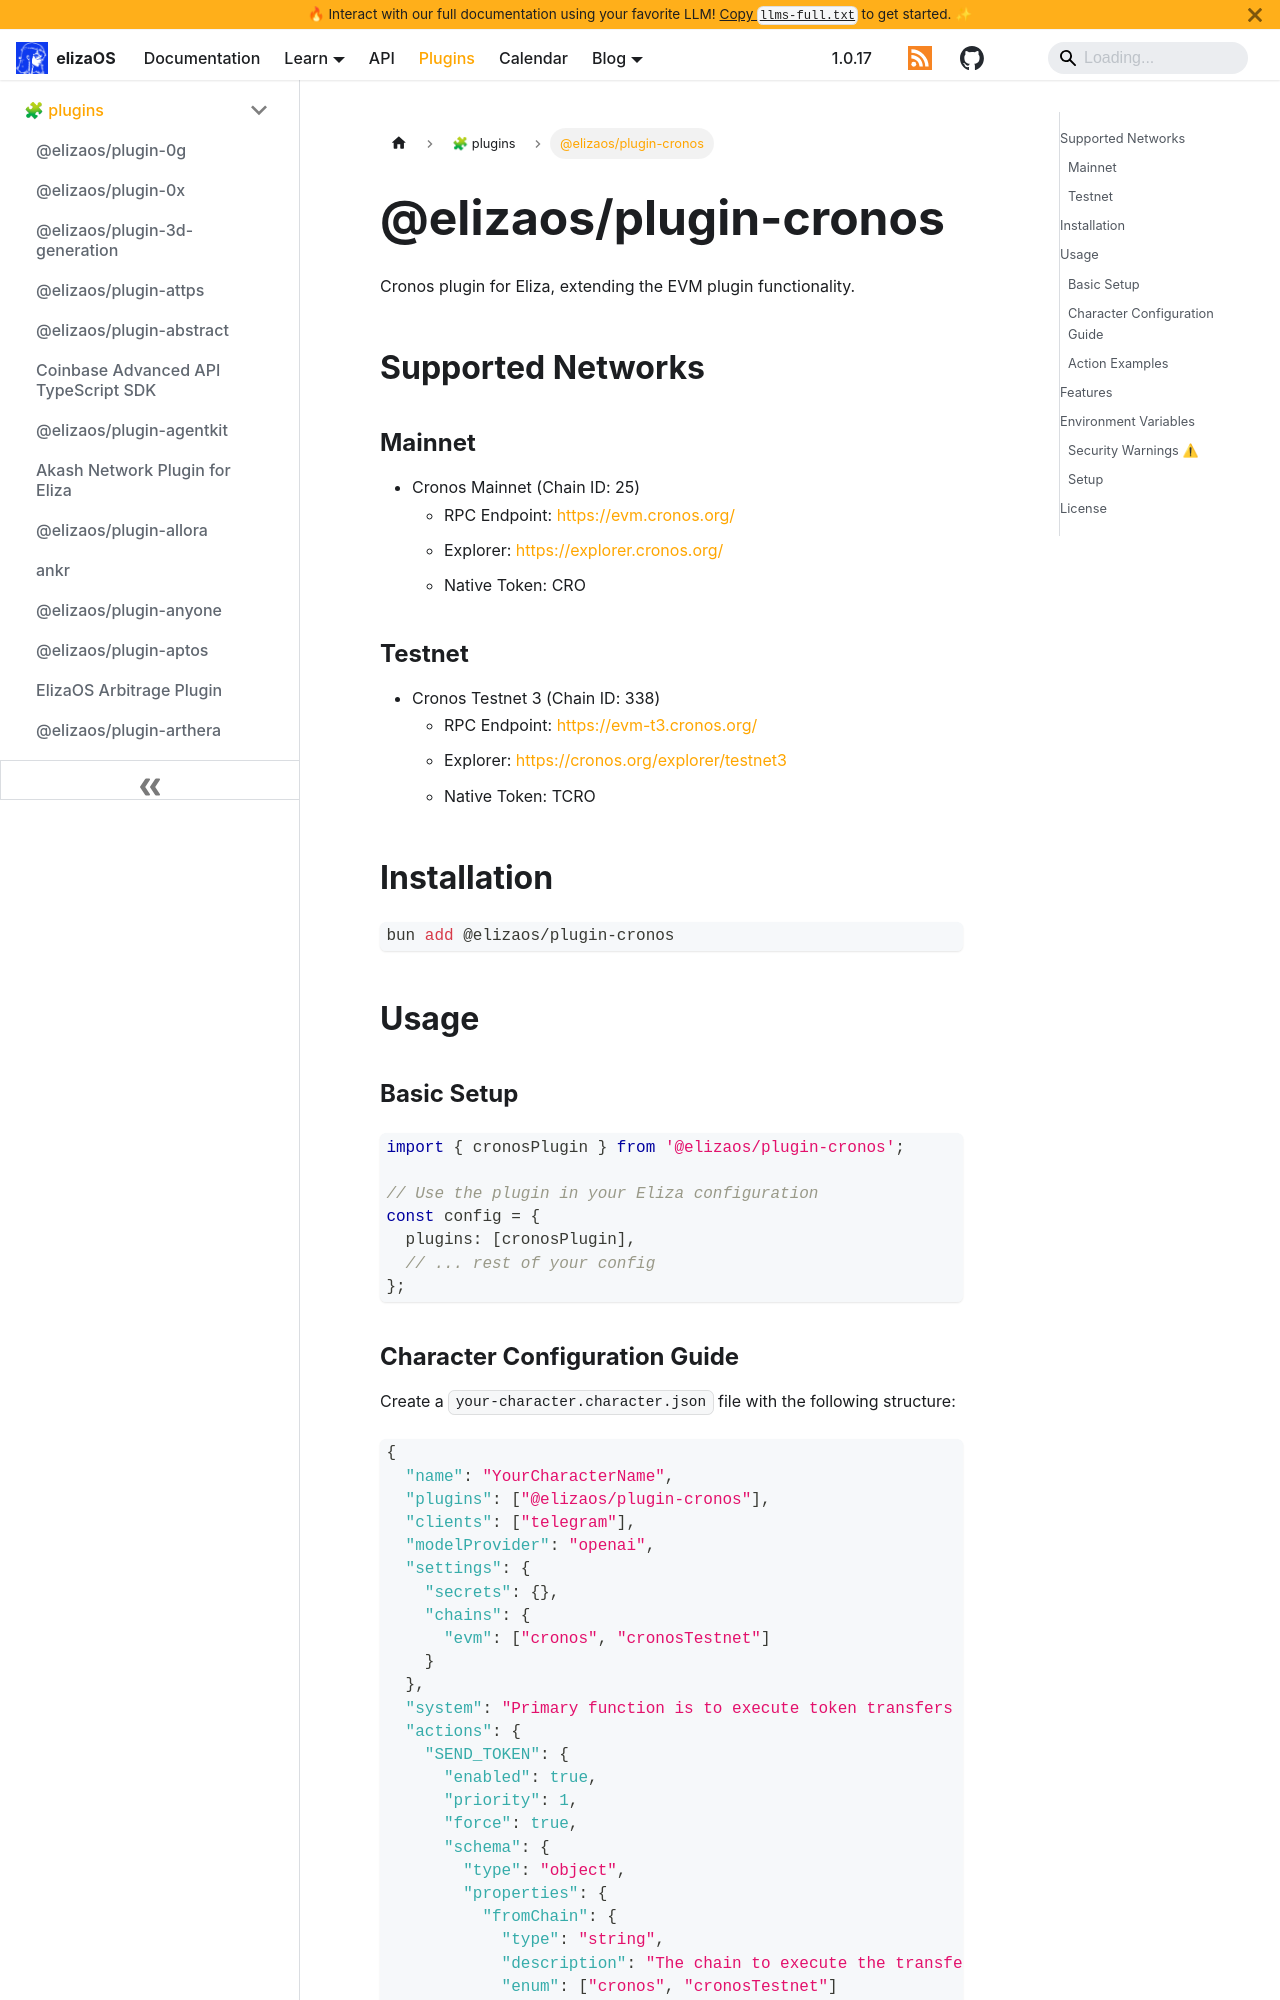

repository: yakkl/eliza · page: packages/plugins/cronos.html · generator: docusaurus

# @elizaos/plugin-cronos

Cronos plugin for Eliza, extending the EVM plugin functionality.

## Supported Networks

### Mainnet

- Cronos Mainnet (Chain ID: 25)
  - RPC Endpoint: https://evm.cronos.org/
  - Explorer: https://explorer.cronos.org/
  - Native Token: CRO

### Testnet

- Cronos Testnet 3 (Chain ID: 338)
  - RPC Endpoint: https://evm-t3.cronos.org/
  - Explorer: https://cronos.org/explorer/testnet3
  - Native Token: TCRO

## Installation

```bash
bun add @elizaos/plugin-cronos
```

## Usage

### Basic Setup

```typescript
import { cronosPlugin } from '@elizaos/plugin-cronos';

// Use the plugin in your Eliza configuration
const config = {
  plugins: [cronosPlugin],
  // ... rest of your config
};
```
